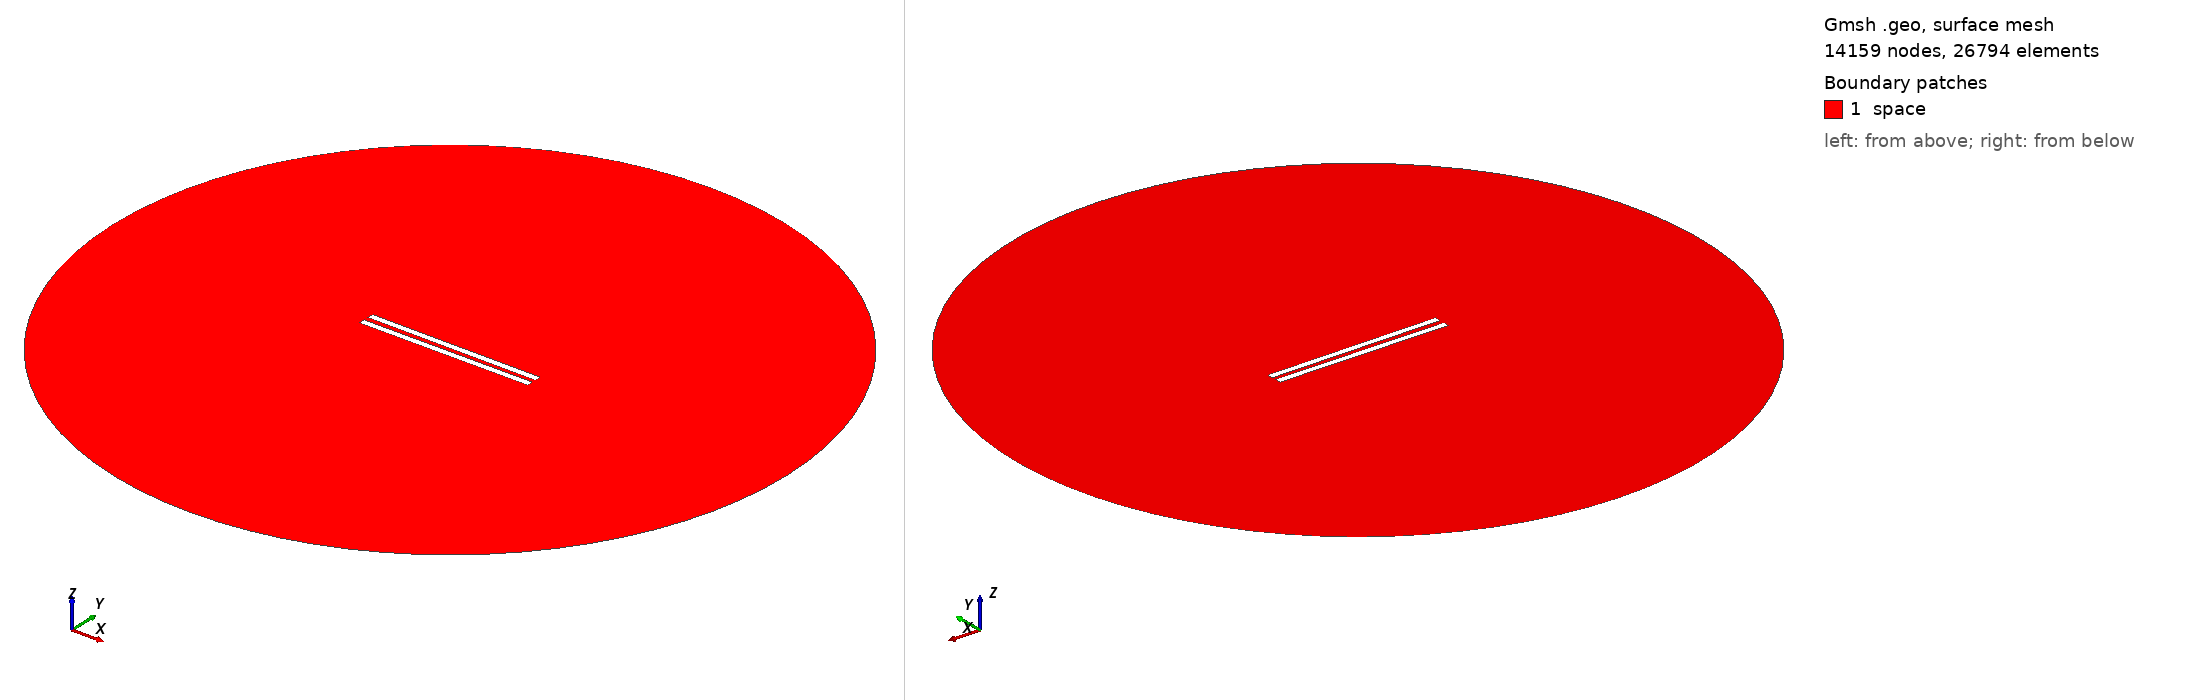

Gmsh geometry script, surface-meshed: 14159 nodes, 26794 surface elements. Boundary patches (legend numbers): 1 space. Left view from above one corner, right view from below the opposite corner. Legend entries are the model's physical surfaces. The drawing asked Gmsh for element sizes between 1% and 20% of the model's largest extent; the script's own settings can give other sizes.

=== 97.geo (drawn) ===
// Set the geometry kernel
SetFactory("OpenCASCADE");

//---------------------------------------
// Rectangles
//---------------------------------------

// Rectangle 1 (top)
Point(1) = {-49.9, 1.25, 0, 1.0};
Point(2) = {49.9, 1.25, 0, 1.0};
Point(3) = {49.9, 5.05, 0, 1.0};
Point(4) = {-49.9, 5.05, 0, 1.0};

Line(1) = {1, 2};
Line(2) = {2, 3};
Line(3) = {3, 4};
Line(4) = {4, 1};

Line Loop(1) = {1, 2, 3, 4};
Plane Surface(1) = {1};

Rotate { {0, 0, 1}, {0,  1.25,  0}, -0.006 } {
  Surface{1};
}

// Rectangle 2 (bottom)
Point(5) = {-49.9, -1.25, 0, 1.0};
Point(6) = {49.9, -1.25, 0, 1.0};
Point(7) = {49.9, -5.05, 0, 1.0};
Point(8) = {-49.9, -5.05, 0, 1.0};

Line(5) = {5, 6};
Line(6) = {6, 7};
Line(7) = {7, 8};
Line(8) = {8, 5};

Line Loop(2) = {5, 6, 7, 8};
Plane Surface(2) = {2}; 


//---------------------------------------
// Circle
//---------------------------------------

// Define points
Point(9) = {0, 0, 0};        // Center
Point(10) = {200, 0, 0};     // Start point
Point(11) = {0, 200, 0};     // 90 degrees
Point(12) = {-200, 0, 0};    // 180 degrees
Point(13) = {0, -200, 0};    // 270 degrees

// Define circle arcs (each needs start, center, end)
Circle(9) = {10, 9, 11};
Circle(10) = {11, 9, 12};
Circle(11) = {12, 9, 13};
Circle(12) = {13, 9, 10};

// Define curve loop and surface if needed
Curve Loop(3) = {9, 10, 11, 12};
Surface(3) = {3};

// Subtract Rectangles from Circle
BooleanDifference{ Surface{3}; Delete; }{ Surface{1}; Surface{2}; Delete; }

//---------------------------------------
// Transfinite Lines and Surface
//---------------------------------------
r = 7;
Transfinite Line {1, 3} = 50*r Using Progression 1;
Transfinite Line {2, 4} = 2*r Using Progression 1;
Transfinite Line {5, 7} = 50*r Using Progression 1;
Transfinite Line {6, 8} = 2*r Using Progression 1;
Transfinite Line {9, 10, 11, 12} = 20 Using Progression 1;

//---------------------------------------
// Define Physical Groups
//---------------------------------------                

//--- Physical Curves
// Physical groups for boundaries
Physical Line("force_segment", 10) = {1};
Physical Line("upper_plate", 11) = {2, 3, 4};
Physical Line("lower_plate", 12) = {5, 6, 7, 8};
Physical Line("boundary", 20) = {9, 10, 11, 12};

//--- Physical Surfaces
Physical Surface("space", 30) = {3};

//---------------------------------------
// 6. Generate the Mesh
//---------------------------------------
Mesh 2;  // 2D mesh generation
